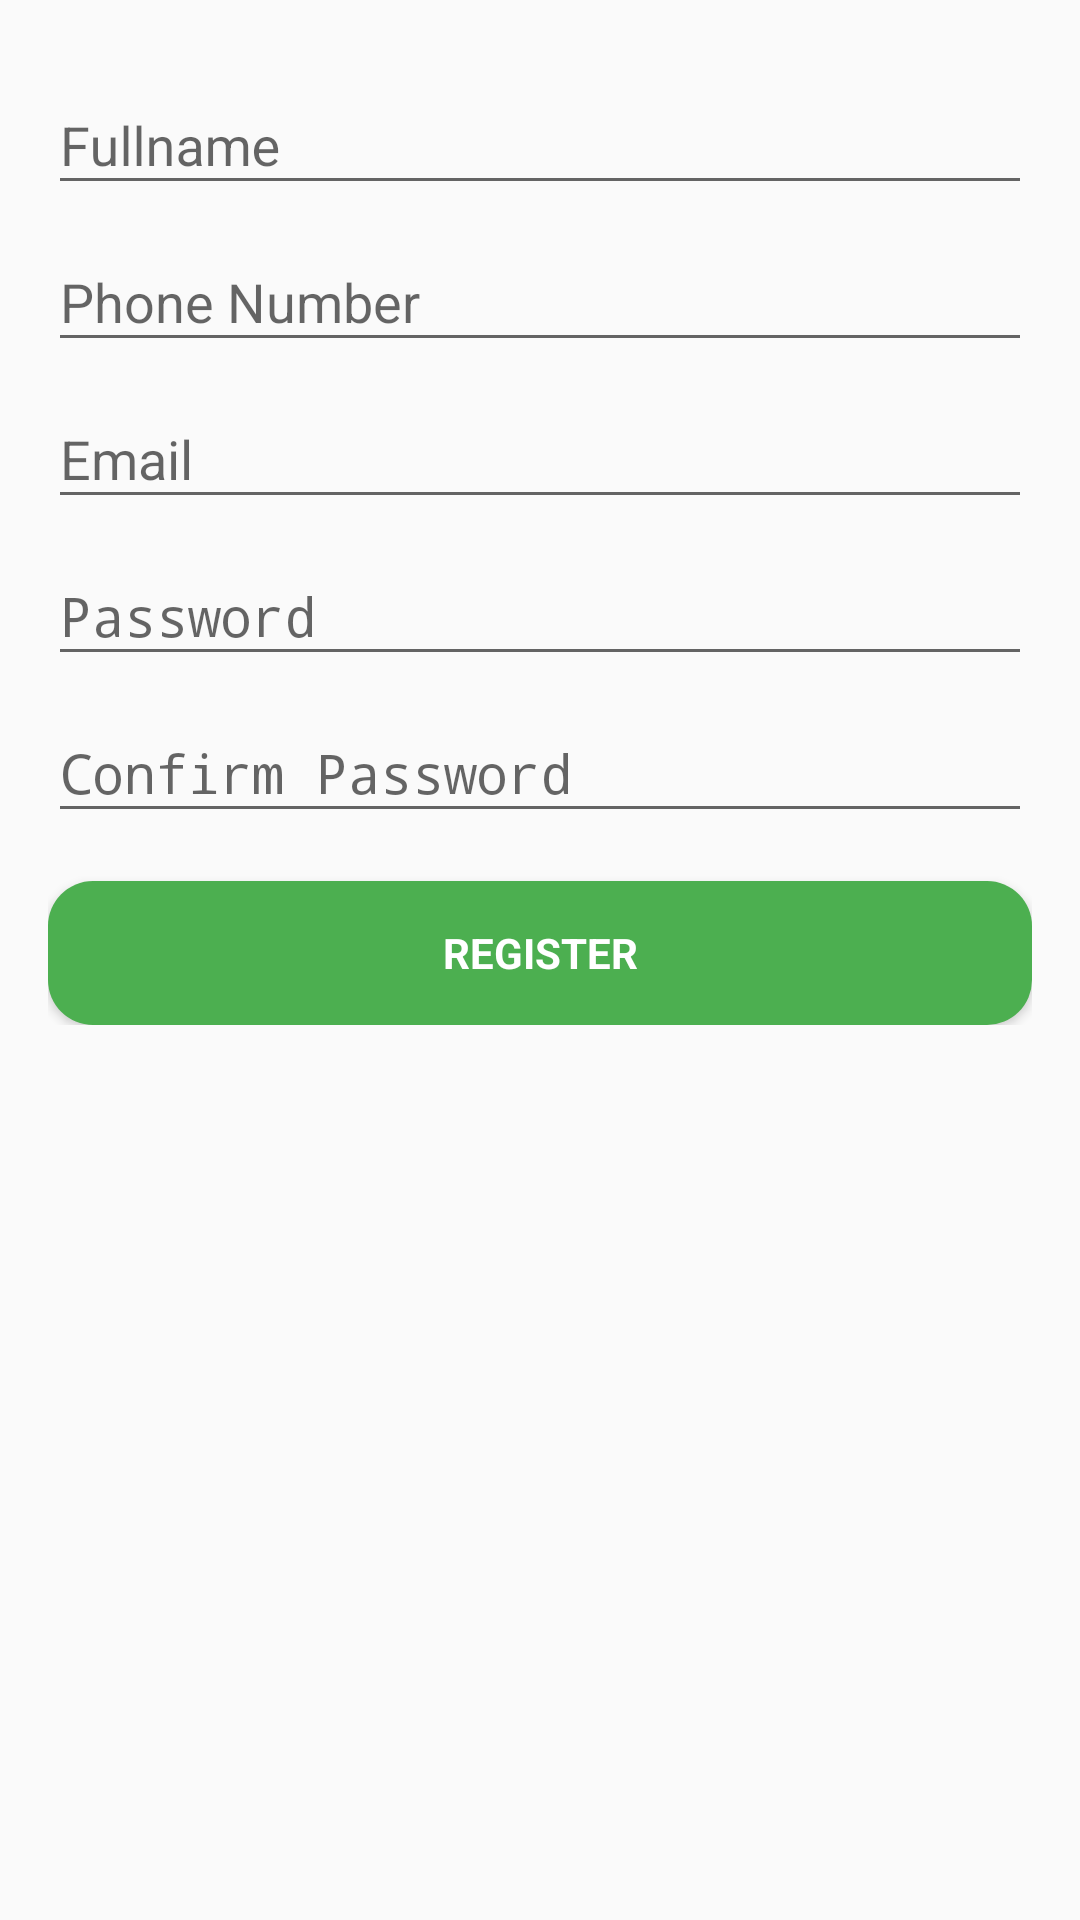

Produce the Android XML layout that renders to this screen, including the resource entries it uses.
<!-- AndroidManifest.xml: application theme AppTheme -->
<!-- res/layout/activity_registration.xml -->
<LinearLayout xmlns:android="http://schemas.android.com/apk/res/android"
    xmlns:tools="http://schemas.android.com/tools"
    android:layout_width="match_parent"
    android:layout_height="match_parent"
    xmlns:app="http://schemas.android.com/apk/res-auto"
    android:gravity="center_horizontal"
    android:orientation="vertical"
    android:paddingBottom="@dimen/activity_vertical_margin"
    android:paddingLeft="@dimen/activity_horizontal_margin"
    android:paddingRight="@dimen/activity_horizontal_margin"
    android:paddingTop="@dimen/activity_vertical_margin"
    tools:context=".activities.RegistrationActivity">

    <ScrollView
        android:id="@+id/login_form"
        android:layout_width="match_parent"
        android:layout_height="match_parent"
        android:visibility="visible">

        <LinearLayout
            android:id="@+id/email_login_form"
            android:layout_width="match_parent"
            android:layout_height="wrap_content"
            android:orientation="vertical">

            <android.support.design.widget.TextInputLayout
                android:layout_width="match_parent"
                android:layout_height="wrap_content">

                <AutoCompleteTextView
                    android:id="@+id/fullname"
                    android:layout_width="match_parent"
                    android:layout_height="wrap_content"
                    android:hint="@string/prompt_fullname"
                    android:inputType="textPersonName"
                    android:maxLines="1"
                    android:singleLine="true" />

            </android.support.design.widget.TextInputLayout>



            <android.support.design.widget.TextInputLayout
                android:layout_width="match_parent"
                android:layout_height="wrap_content">

                <AutoCompleteTextView
                    android:id="@+id/phone_no"
                    android:layout_width="match_parent"
                    android:layout_height="wrap_content"
                    android:hint="@string/prompt_phonenoo"
                    android:inputType="text|phone"
                    android:maxLines="1"
                    android:singleLine="true" />

            </android.support.design.widget.TextInputLayout>


            <android.support.design.widget.TextInputLayout
                android:layout_width="match_parent"
                android:layout_height="wrap_content">

                <AutoCompleteTextView
                    android:id="@+id/email"
                    android:layout_width="match_parent"
                    android:layout_height="wrap_content"
                    android:hint="@string/prompt_email"
                    android:inputType="textEmailAddress"
                    android:maxLines="1"
                    android:singleLine="true" />

            </android.support.design.widget.TextInputLayout>

            <android.support.design.widget.TextInputLayout
                android:layout_width="match_parent"
                android:layout_height="wrap_content">

                <AutoCompleteTextView
                    android:id="@+id/password"
                    android:layout_width="match_parent"
                    android:layout_height="wrap_content"
                    android:hint="@string/password"
                    android:inputType="textPassword"
                    android:maxLines="1"
                    android:singleLine="true" />

            </android.support.design.widget.TextInputLayout>

            <android.support.design.widget.TextInputLayout
                android:layout_width="match_parent"
                android:layout_height="wrap_content">

                <AutoCompleteTextView
                    android:id="@+id/confirmPassword"
                    android:layout_width="match_parent"
                    android:layout_height="wrap_content"
                    android:hint="@string/confirm_password"
                    android:inputType="textPassword"
                    android:maxLines="1"
                    android:singleLine="true" />

            </android.support.design.widget.TextInputLayout>




            <Button
                android:id="@+id/email_sign_in_button"
                style="?android:textAppearanceSmall"
                android:layout_width="match_parent"
                android:layout_height="wrap_content"
                android:layout_marginTop="16dp"
                android:text="@string/action_sign_in"
                android:background="@drawable/login_button"
                android:textColor="#FFF"
                android:textStyle="bold" />

        </LinearLayout>
    </ScrollView>

    <FrameLayout
        android:id="@+id/loading_frame"
        android:layout_width="match_parent"
        android:layout_height="match_parent"
        android:background="@color/white_background"
        android:visibility="gone" >

        <LinearLayout
            android:layout_width="match_parent"
            android:layout_height="wrap_content"
            android:orientation="vertical"
            android:layout_gravity="center_horizontal|center_vertical">

            
            <com.wang.avi.AVLoadingIndicatorView
                android:id="@+id/progress_bar"
                android:layout_width="wrap_content"
                android:layout_height="wrap_content"
                android:layout_marginBottom="15dp"
                android:layout_gravity="center_horizontal"
                style="@style/AVLoadingIndicatorView.Large"
                app:indicatorName="BallClipRotateMultipleIndicator"
                app:indicatorColor="@color/colorPrimary" />

            <TextView
                android:layout_width="wrap_content"
                android:layout_height="wrap_content"
                android:textAppearance="?android:attr/textAppearanceMedium"
                android:text="Loading ..."
                android:textColor="@color/title"
                android:textSize="20sp"
                android:id="@+id/textView4"
                android:layout_gravity="center_horizontal" />
        </LinearLayout>
    </FrameLayout>
</LinearLayout>
<!-- resources referenced by this layout -->
<resources>
  <color name="colorPrimary">#4CAF50</color>
  <color name="title">#000</color>
  <color name="white_background">#ffffff</color>
  <dimen name="activity_horizontal_margin">16dp</dimen>
  <dimen name="activity_vertical_margin">16dp</dimen>
  <!-- drawable login_button (drawable) -->
  <?xml version="1.0" encoding="utf-8"?>
  
  <shape xmlns:android="http://schemas.android.com/apk/res/android"
      android:shape="rectangle">
      <solid android:color="@color/colorPrimary" />
      <corners android:bottomRightRadius="15dp"
          android:bottomLeftRadius="15dp"
          android:topRightRadius="15dp"
          android:topLeftRadius="15dp"/>
  </shape>
  <string name="action_sign_in">Register</string>
  <string name="confirm_password">Confirm Password</string>
  <string name="password">Password</string>
  <string name="prompt_email">Email</string>
  <string name="prompt_fullname">Fullname</string>
  <string name="prompt_phonenoo">Phone Number</string>
  <style name="AppTheme" parent="Theme.AppCompat.Light.DarkActionBar">
          
          <item name="colorPrimary">@color/colorPrimary</item>
          <item name="colorPrimaryDark">@color/colorPrimaryDark</item>
          <item name="colorAccent">@color/colorAccent</item>
      </style>
  <color name="colorPrimaryDark">#2E7D32</color>
  <color name="colorAccent">#2E7D32</color>
</resources>
